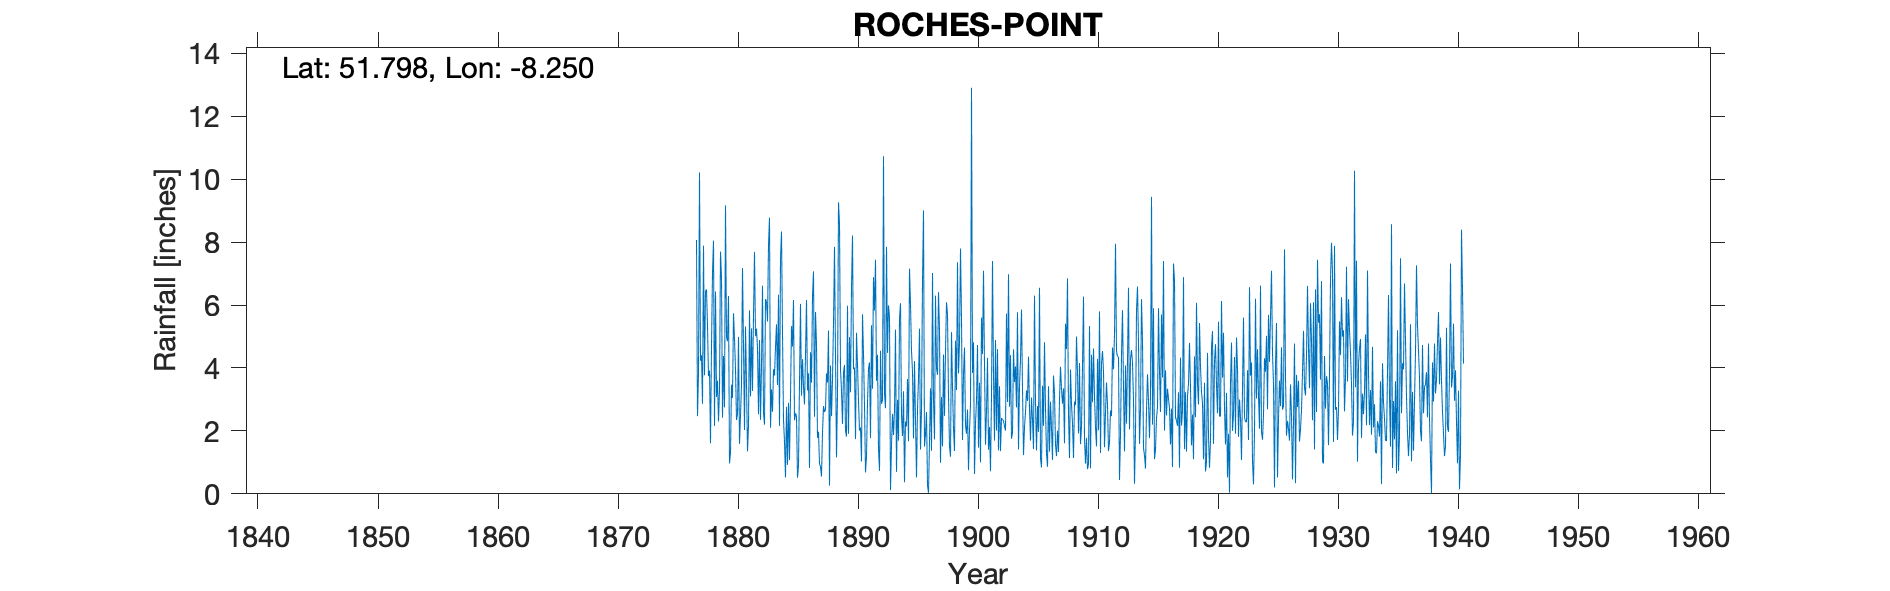

The table this chart was drawn from, first rows:
ROCHES POINT, , , , , , , , , , , , , , , , , , , , , , , 
Grid ref, IW8278660651, Long, -8.25, Lat, 51.8, Elevation, 25, ft, , , , , , , , , , , , , , , 
Station no, 6016, , , , , , , , , , , , , , , , , , , , , , 
, 1870, 1871, 1872, 1873, 1874, 1875, 1876, 1877, 1878, 1879, 1880, 1881, 1882, 1883, 1884, 1885, 1886, 1887, 1888, 1889, 1890, 1891, 1892
January, , , , , , , , 8.07, 3.74, 7.7, 3.05, 2.03, 5.25, 7.9, 7.46, 4.68, 2.84, 4.77, 5.19, 3.94, 8.21, 2.81, 3.59
February, , , , , , , , 2.47, 3.92, 6.87, 5.74, 5.32, 4.62, 8.78, 8.34, 6.16, 4.4, 1.78, 0.26, 3.27, 3.96, 0.68, 4.42
March, , , , , , , , 3.85, 1.61, 2.42, 4.94, 3.51, 2.53, 2.1, 5.11, 2.34, 6.16, 1.97, 4.08, 2.22, 4.01, 1.2, 1.43
April, , , , , , , , 10.22, 4.69, 4.38, 3.96, 1.35, 4.89, 3.32, 2.35, 2.56, 3.29, 0.96, 2.47, 3.84, 1.74, 2.89, 0.73
May, , , , , , , , 4.23, 7.02, 2.75, 2.35, 2.18, 2.35, 2.61, 1.65, 2.46, 3.83, 0.86, 3.64, 4.1, 5.12, 3.99, 4.55
June, , , , , , , , 4.41, 8.05, 9.17, 2.53, 5.83, 4.06, 3.96, 0.52, 0.51, 0.82, 0.55, 5.43, 2.01, 4.1, 4.18, 2.86
July, , , , , , , , 2.86, 2.16, 4.96, 4.99, 3.1, 6.62, 3.76, 2.77, 0.89, 4.5, 1.94, 7.85, 1.82, 2.95, 1.77, 2.98
August, , , , , , , , 7.89, 6.43, 4.85, 1.59, 5.26, 2.59, 4.66, 0.92, 3.55, 3.53, 2.79, 4.39, 5.98, 2.01, 5.36, 10.73
September, , , , , , , , 3.77, 3.08, 6.29, 2.5, 3.27, 2.2, 5.39, 2.89, 6.04, 6.27, 2.6, 1.16, 1.91, 2.11, 3.34, 3.19
October, , , , , , , , 6.45, 3.6, 0.97, 3.46, 5.66, 6.19, 3.46, 1.07, 3.12, 7.07, 2.67, 3.14, 4.98, 1.03, 6.89, 2.72
November, , , , , , , , 6.5, 2.3, 1.31, 7.18, 7.69, 6.11, 6.33, 3.12, 4.28, 2.45, 3.83, 9.27, 3.23, 5.71, 5.83, 7.85
December, , , , , , , , 5.34, 3.32, 3.47, 4.71, 5.01, 5.48, 2.16, 5.33, 3.43, 5.78, 3.54, 8.58, 6.56, 4.44, 7.44, 4.48
Total, , , , , , , , 66.06, 49.92, 55.14, 47, 50.21, 52.89, 54.43, 41.53, 40.02, 50.94, 28.26, 55.46, 43.86, 45.39, 46.38, 49.53
IDR 1882 Feb, , , , , , , , , , , , , , , , , , , , , , , 
